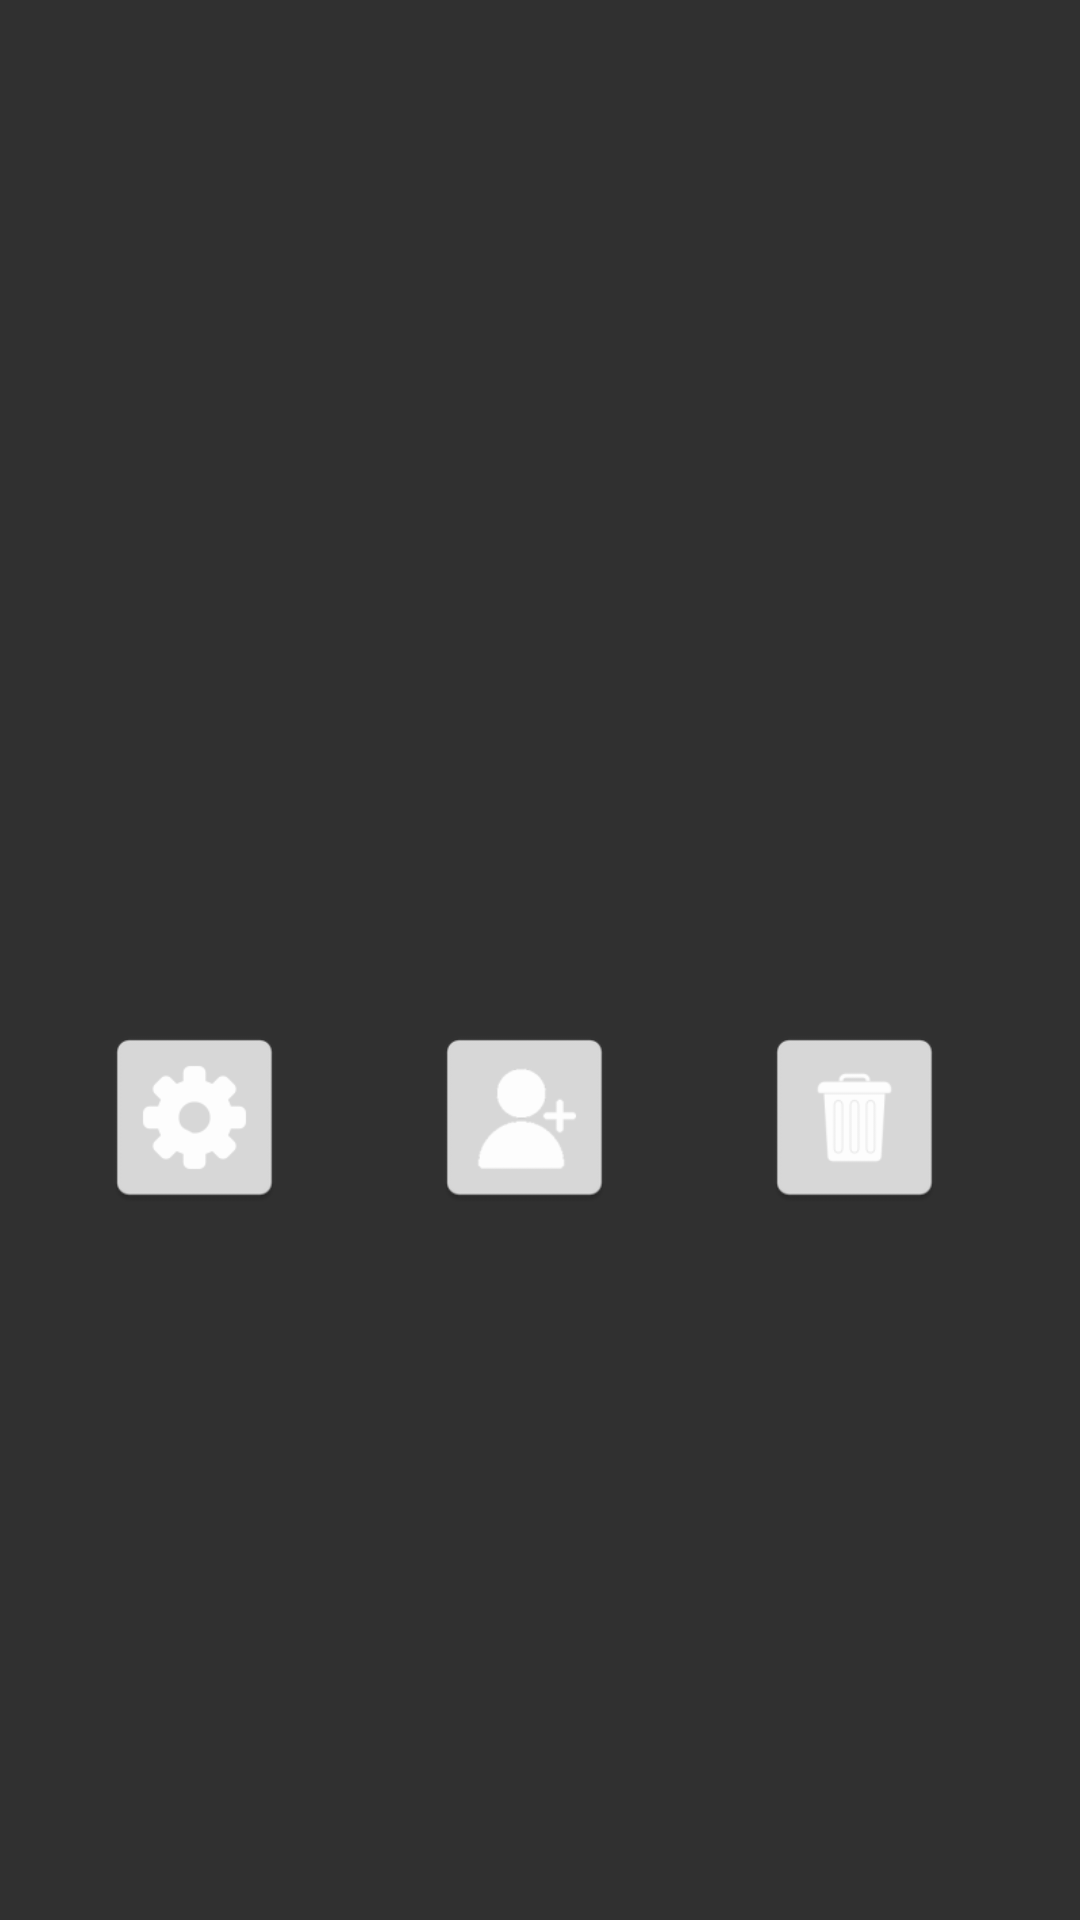

Write the Android layout XML for this screen, with the resource values it uses.
<!-- AndroidManifest.xml: application theme Theme.AppCompat.NoActionBar -->
<!-- res/layout/template_lists.xml -->
<?xml version="1.0" encoding="utf-8"?>
<LinearLayout xmlns:android="http://schemas.android.com/apk/res/android"
    android:layout_width="match_parent"
    android:layout_height="match_parent"
    xmlns:tools="http://schemas.android.com/tools"
    android:layout_gravity="center">

    <LinearLayout
        android:id="@+id/my_lists_linearLayout"
        android:layout_gravity="center"
        android:layout_width="350dp"
        android:layout_height="180dp"
        android:background="@drawable/rectangle_for_login"
        android:orientation="vertical">



        <TextView
            android:id="@+id/listName"
            android:layout_width="match_parent"
            android:layout_height="wrap_content"
            tools:text="Listenname"
            android:textColor="#000"
            android:textSize="30sp"
            android:textStyle="bold"
            android:gravity="center"
            android:layout_marginTop="20dp"/>

        <TextView
            android:id="@+id/list_isFromUser"
            android:layout_width="match_parent"
            android:layout_height="wrap_content"
            tools:text="besitzer"
            android:textColor="#a6a6a6"
            android:textSize="20sp"
            android:gravity="center" />


        <LinearLayout
            android:layout_width="match_parent"
            android:layout_height="match_parent"
            android:gravity="bottom|center"
            android:layout_marginBottom="5dp">



            <ImageView
                android:id="@+id/configure_list"
                android:layout_width="65dp"
                android:layout_height="65dp"
                android:src="@mipmap/icon_settings"/>

            <ImageView
                android:id="@+id/add_user_to_list"
                android:layout_width="65dp"
                android:layout_height="65dp"
                android:layout_marginStart="45dp"
                android:layout_marginEnd="45dp"
                android:src="@mipmap/icon_add_user" />

            <ImageView
                android:id="@+id/delete_list"
                android:layout_width="65dp"
                android:layout_height="65dp"
                android:src="@mipmap/icon_trashcan"/>

        </LinearLayout>


    </LinearLayout>

</LinearLayout>
<!-- resources referenced by this layout -->
<resources>
  <!-- mipmap icon_add_user: png bitmap (mipmap-hdpi, 1410 bytes) -->
  <!-- mipmap icon_settings: png bitmap (mipmap-hdpi, 1540 bytes) -->
  <!-- mipmap icon_trashcan: png bitmap (mipmap-hdpi, 1347 bytes) -->
</resources>
